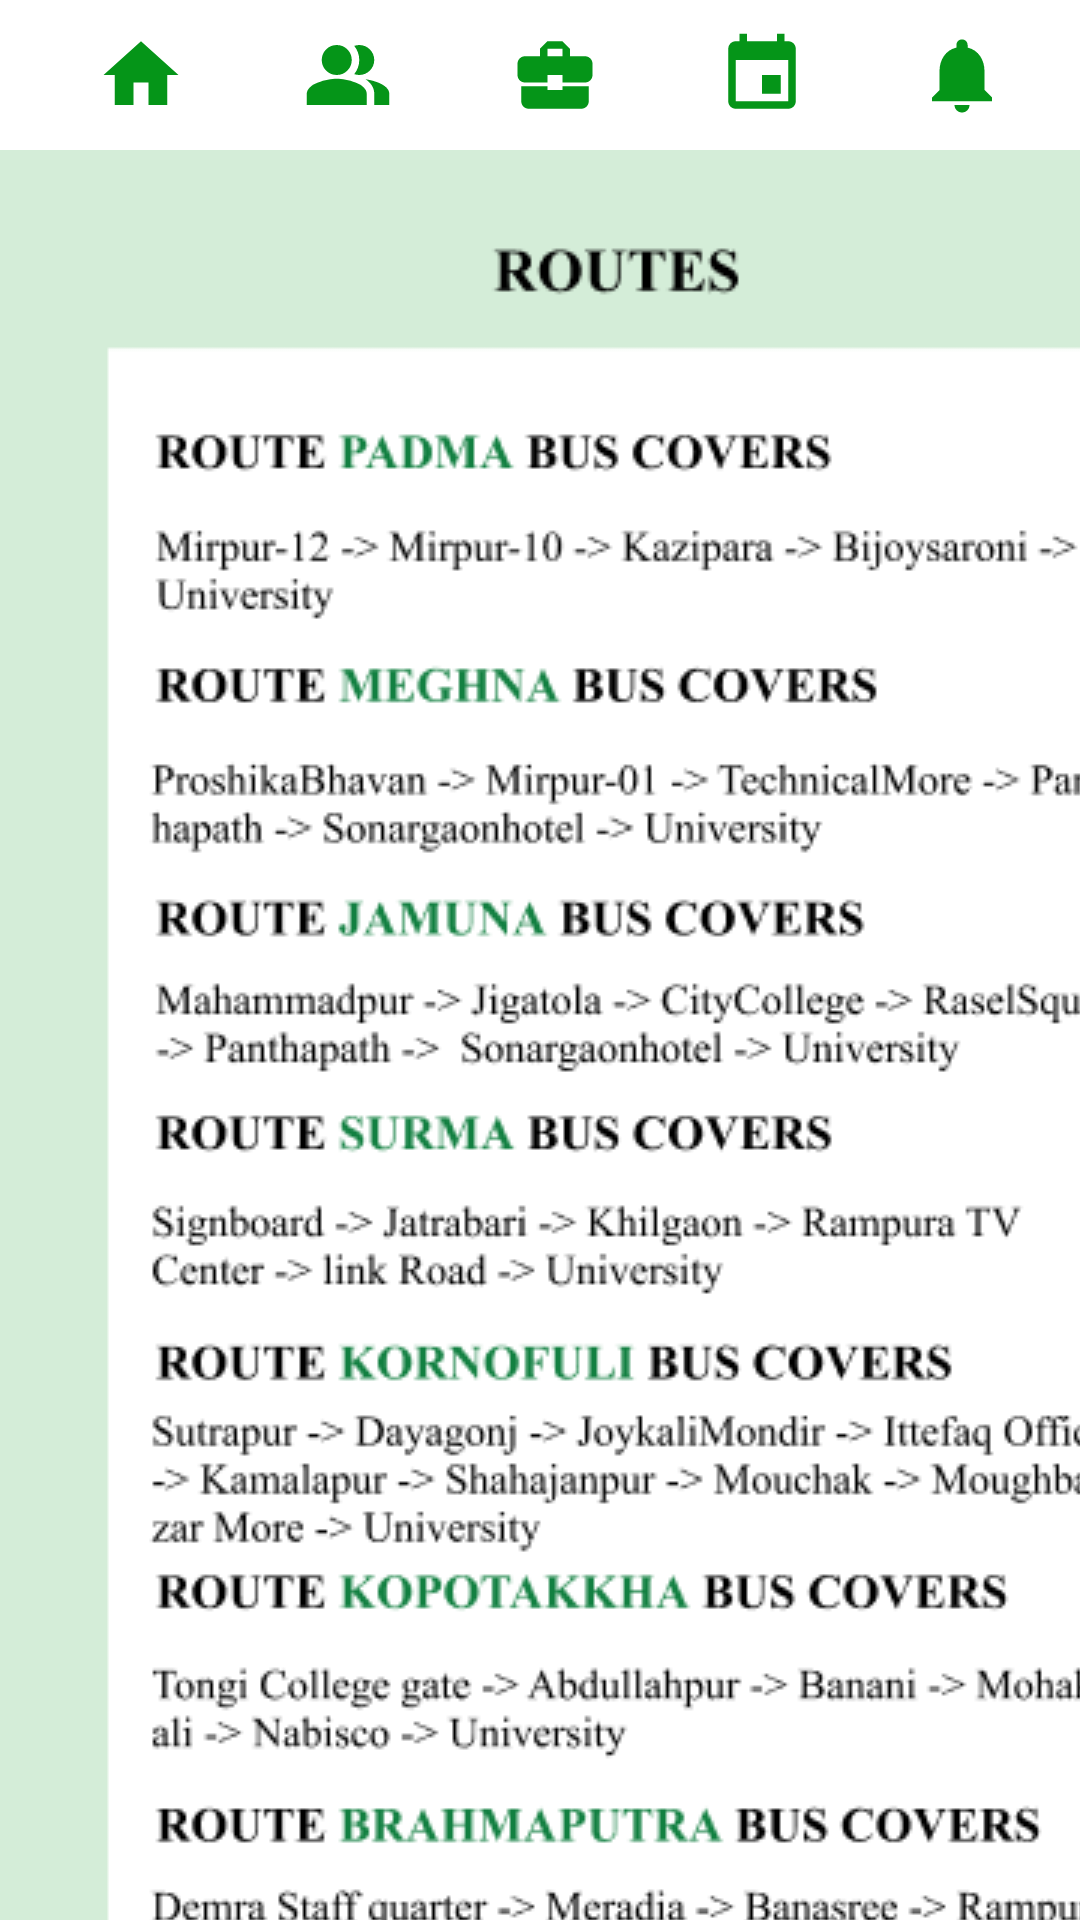

This screen was rendered from an Android layout file. Write that file and the resources it references.
<!-- AndroidManifest.xml: application theme Theme.AustConnect -->
<!-- res/layout/activity_route.xml -->
<?xml version="1.0" encoding="utf-8"?>
<androidx.constraintlayout.widget.ConstraintLayout xmlns:android="http://schemas.android.com/apk/res/android"
    xmlns:app="http://schemas.android.com/apk/res-auto"
    xmlns:tools="http://schemas.android.com/tools"
    android:layout_width="match_parent"
    android:layout_height="match_parent"
    tools:context=".RouteActivity">
    <LinearLayout

        android:layout_width="match_parent"
        android:layout_height="match_parent"
        android:background="@color/lightgreen"
        android:orientation="vertical"

        >

        <LinearLayout
            android:layout_width="match_parent"
            android:layout_height="50dp"
            android:background="@color/white"
            android:orientation="horizontal">


            <ImageButton
                android:layout_width="wrap_content"
                android:layout_height="wrap_content"
                android:layout_marginLeft="20dp"

                android:layout_marginRight="15dp"
                android:backgroundTint="@color/white"
                android:src="@drawable/baseline_home_24"

                >

            </ImageButton>

            <ImageButton
                android:layout_width="wrap_content"
                android:layout_height="wrap_content"
                android:layout_marginRight="15dp"
                android:backgroundTint="@color/white"

                android:src="@drawable/baseline_people_alt_24">

            </ImageButton>

            <ImageButton
                android:layout_width="wrap_content"
                android:layout_height="wrap_content"
                android:layout_marginRight="15dp"
                android:backgroundTint="@color/white"

                android:src="@drawable/baseline_business_center_24">

            </ImageButton>

            <ImageButton
                android:layout_width="wrap_content"
                android:layout_height="wrap_content"
                android:layout_marginRight="15dp"
                android:backgroundTint="@color/white"

                android:src="@drawable/baseline_event_24">

            </ImageButton>

            <ImageButton
                android:layout_width="wrap_content"
                android:layout_height="wrap_content"
                android:layout_marginRight="15dp"
                android:backgroundTint="@color/white"

                android:src="@drawable/baseline_notifications_24">

            </ImageButton>

            <ImageButton
                android:layout_width="wrap_content"
                android:layout_height="wrap_content"
                android:layout_marginRight="20dp"
                android:backgroundTint="@color/white"
                android:src="@drawable/baseline_menu_24"

                >

            </ImageButton>

        </LinearLayout>

        <LinearLayout
            android:layout_width="410dp"
            android:layout_height="680dp"
            android:layout_marginStart="1dp"
            android:layout_marginLeft="1dp"
            android:layout_marginTop="1dp"
            android:layout_marginEnd="1dp"
            android:layout_marginBottom="1dp"
            android:gravity="center"
            android:orientation="vertical">

            <ImageView
                android:id="@+id/scheduleimg"
                android:layout_width="410dp"
                android:layout_height="680dp"
                android:layout_marginTop="0dp"
                android:layout_marginBottom="8dp"
                android:src="@drawable/routeimg"
                >
            </ImageView>






        </LinearLayout>

    </LinearLayout>




</androidx.constraintlayout.widget.ConstraintLayout>
<!-- resources referenced by this layout -->
<resources>
  <color name="lightgreen">#D4EDD8</color>
  <color name="white">#FFFFFFFF</color>
  <!-- drawable baseline_business_center_24 (drawable) -->
  <vector android:height="30dp" android:tint="#059518"
      android:viewportHeight="24" android:viewportWidth="24"
      android:width="30dp" xmlns:android="http://schemas.android.com/apk/res/android">
      <path android:fillColor="@android:color/white" android:pathData="M10,16v-1L3.01,15L3,19c0,1.11 0.89,2 2,2h14c1.11,0 2,-0.89 2,-2v-4h-7v1h-4zM20,7h-4.01L15.99,5l-2,-2h-4l-2,2v2L4,7c-1.1,0 -2,0.9 -2,2v3c0,1.11 0.89,2 2,2h6v-2h4v2h6c1.1,0 2,-0.9 2,-2L22,9c0,-1.1 -0.9,-2 -2,-2zM14,7h-4L10,5h4v2z"/>
  </vector>
  <!-- drawable baseline_event_24 (drawable) -->
  <vector android:height="30dp" android:tint="#059518"
      android:viewportHeight="24" android:viewportWidth="24"
      android:width="30dp" xmlns:android="http://schemas.android.com/apk/res/android">
      <path android:fillColor="@android:color/white" android:pathData="M17,12h-5v5h5v-5zM16,1v2L8,3L8,1L6,1v2L5,3c-1.11,0 -1.99,0.9 -1.99,2L3,19c0,1.1 0.89,2 2,2h14c1.1,0 2,-0.9 2,-2L21,5c0,-1.1 -0.9,-2 -2,-2h-1L18,1h-2zM19,19L5,19L5,8h14v11z"/>
  </vector>
  <!-- drawable baseline_home_24 (drawable) -->
  <vector android:height="30dp" android:tint="#059518"
      android:viewportHeight="24" android:viewportWidth="24"
      android:width="30dp" xmlns:android="http://schemas.android.com/apk/res/android">
      <path android:fillColor="@android:color/white" android:pathData="M10,20v-6h4v6h5v-8h3L12,3 2,12h3v8z"/>
  </vector>
  <!-- drawable baseline_menu_24 (drawable) -->
  <vector android:height="30dp" android:tint="#059518"
      android:viewportHeight="24" android:viewportWidth="24"
      android:width="30dp" xmlns:android="http://schemas.android.com/apk/res/android">
      <path android:fillColor="@android:color/white" android:pathData="M3,18h18v-2L3,16v2zM3,13h18v-2L3,11v2zM3,6v2h18L21,6L3,6z"/>
  </vector>
  <!-- drawable baseline_notifications_24 (drawable) -->
  <vector android:height="30dp" android:tint="#059518"
      android:viewportHeight="24" android:viewportWidth="24"
      android:width="30dp" xmlns:android="http://schemas.android.com/apk/res/android">
      <path android:fillColor="@android:color/white" android:pathData="M12,22c1.1,0 2,-0.9 2,-2h-4c0,1.1 0.89,2 2,2zM18,16v-5c0,-3.07 -1.64,-5.64 -4.5,-6.32L13.5,4c0,-0.83 -0.67,-1.5 -1.5,-1.5s-1.5,0.67 -1.5,1.5v0.68C7.63,5.36 6,7.92 6,11v5l-2,2v1h16v-1l-2,-2z"/>
  </vector>
  <!-- drawable baseline_people_alt_24 (drawable) -->
  <vector android:height="30dp" android:tint="#059518"
      android:viewportHeight="24" android:viewportWidth="24"
      android:width="30dp" xmlns:android="http://schemas.android.com/apk/res/android">
      <path android:fillColor="@android:color/white"
          android:fillType="evenOdd" android:pathData="M16.67,13.13C18.04,14.06 19,15.32 19,17v3h4v-3C23,14.82 19.43,13.53 16.67,13.13z"/>
      <path android:fillColor="@android:color/white"
          android:fillType="evenOdd" android:pathData="M9,8m-4,0a4,4 0,1 1,8 0a4,4 0,1 1,-8 0"/>
      <path android:fillColor="@android:color/white"
          android:fillType="evenOdd" android:pathData="M15,12c2.21,0 4,-1.79 4,-4c0,-2.21 -1.79,-4 -4,-4c-0.47,0 -0.91,0.1 -1.33,0.24C14.5,5.27 15,6.58 15,8s-0.5,2.73 -1.33,3.76C14.09,11.9 14.53,12 15,12z"/>
      <path android:fillColor="@android:color/white"
          android:fillType="evenOdd" android:pathData="M9,13c-2.67,0 -8,1.34 -8,4v3h16v-3C17,14.34 11.67,13 9,13z"/>
  </vector>
  <!-- drawable routeimg: png bitmap (drawable, 52629 bytes) -->
  <style name="Theme.AustConnect" parent="Base.Theme.AustConnect" />
  <style name="Base.Theme.AustConnect" parent="Theme.Material3.DayNight.NoActionBar">
          
          
      </style>
</resources>
